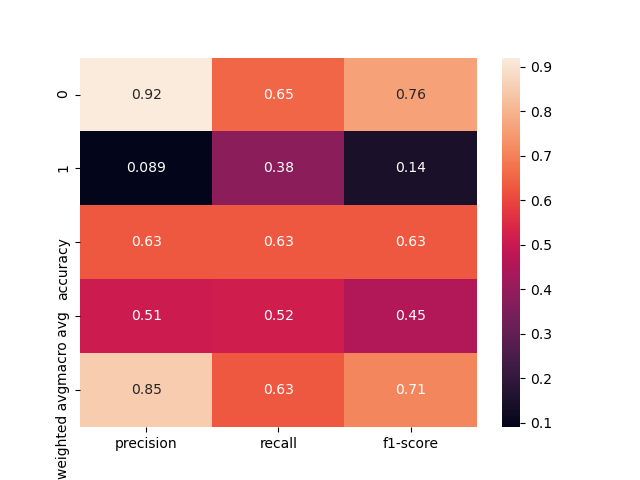

The table this chart was drawn from, first rows:
, precision, recall, f1-score, support
0, 0.9211, 0.6522, 0.7636, 322.0
1, 0.08943, 0.3793, 0.1447, 29.0
accuracy, 0.6296, 0.6296, 0.6296, 0.6296
macro avg, 0.5052, 0.5157, 0.4542, 351.0
weighted avg, 0.8523, 0.6296, 0.7125, 351.0
